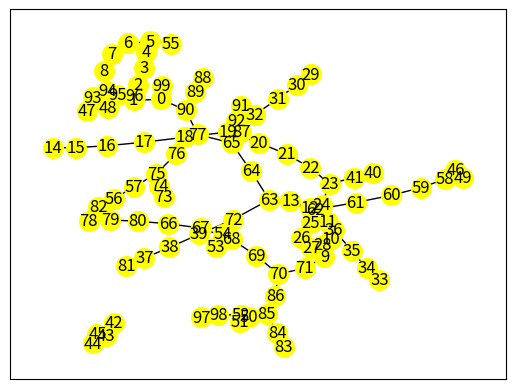
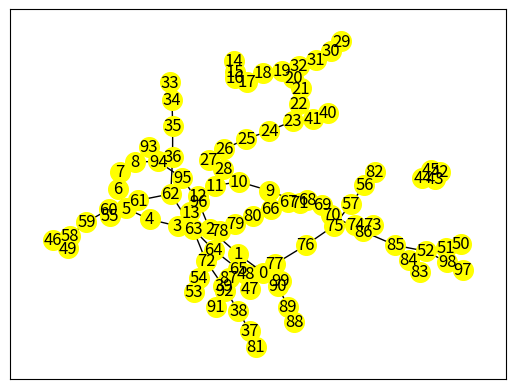
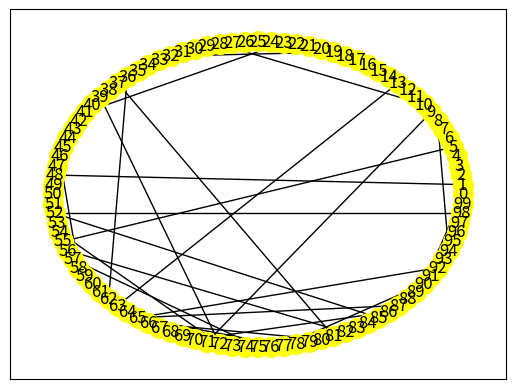
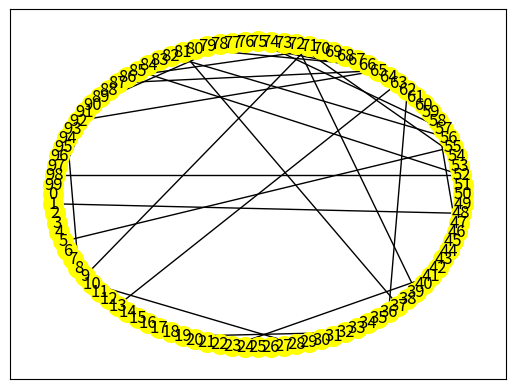

Here is the Python script that generated these plots, in order:
# Defining and Visualizing a Small World Network (Python)

# prepare for Python version 3x features and functions
from __future__ import division, print_function

# load package into the workspace for this program
import networkx as nx
import matplotlib.pyplot as plt  # 2D plotting
import numpy as np

# generate small-world network with n nodes
# k is number of nearby nodes to which each node is connected
# and p probability of rewiring from nearby node to random node
small_world = nx.watts_strogatz_graph(n = 100, k = 3, p = 0.25, seed = None)

# create an adjacency matrix object for the line network
# use nodelist argument to order the rows and columns
small_world_mat = nx.adjacency_matrix(small_world)
# print(small_world_mat)  # undirected networks are symmetric

# examine alternative layouts for plotting the small_world 
# plot the network/graph with default layout 
fig = plt.figure()
nx.draw_networkx(small_world, node_size = 200, node_color = 'yellow')
plt.show()

# spring layout
fig = plt.figure()
nx.draw_networkx(small_world, node_size = 200, node_color = 'yellow',\
    pos = nx.spring_layout(small_world))
plt.show()

# circlular layout
fig = plt.figure()
nx.draw_networkx(small_world, node_size = 200, node_color = 'yellow',\
    pos = nx.circular_layout(small_world))
plt.show()

# shell/concentric circles layout
fig = plt.figure()
nx.draw_networkx(small_world, node_size = 200, node_color = 'yellow',\
    pos = nx.shell_layout(small_world))
plt.show()

# Gephi provides interactive network plots 
# dump the graph object in GraphML format for input to Gephi
# and for initial network structure in pynetsim
nx.write_graphml(small_world,'small_world_network.graphml')
